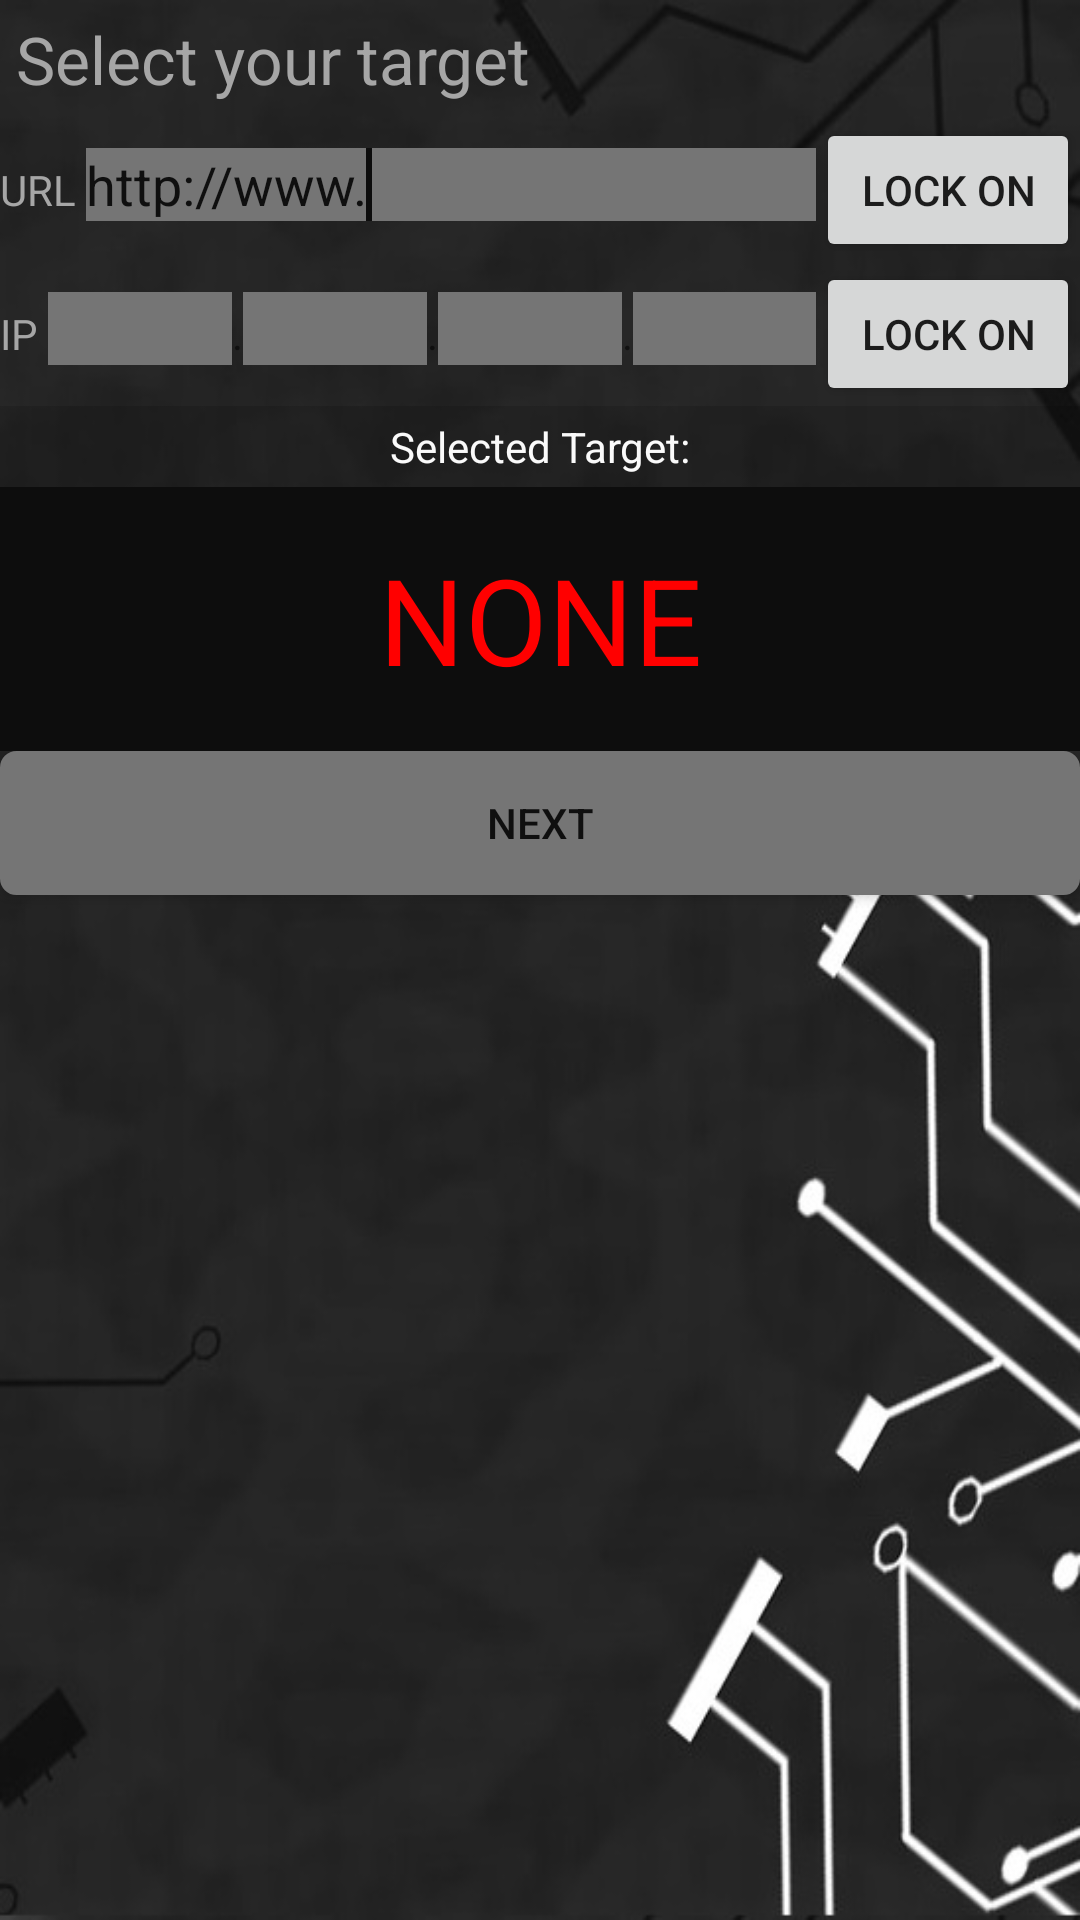

The Android layout XML behind this screen, and the referenced resources:
<!-- AndroidManifest.xml: application theme AppTheme -->
<!-- res/layout/activity_main.xml -->
<?xml version="1.0" encoding="utf-8"?>
<android.support.constraint.ConstraintLayout xmlns:android="http://schemas.android.com/apk/res/android"

    xmlns:app="http://schemas.android.com/apk/res-auto"
    xmlns:tools="http://schemas.android.com/tools"

    android:layout_width="match_parent"
    android:layout_height="match_parent"
    android:background="@drawable/background"
    tools:context=".MainActivity">



    <LinearLayout
        android:layout_width="match_parent"
        android:layout_height="match_parent"
        android:orientation="vertical"
        tools:layout_editor_absoluteX="0dp"
        tools:layout_editor_absoluteY="58dp">

        <TextView
            android:textColor="@color/textcolor"
            android:id="@+id/textView1"
            android:layout_width="match_parent"
            android:layout_height="wrap_content"
            android:paddingBottom="5dp"
            android:paddingTop="5dp"
            android:text=" Select your target"
            android:textAppearance="?android:attr/textAppearanceLarge" />

        <LinearLayout
            android:layout_width="match_parent"
            android:layout_height="wrap_content">

            <TextView
                android:textColor="@color/textcolor"
                android:id="@+id/url"
                android:layout_width="wrap_content"
                android:layout_height="wrap_content"
                android:text="URL " />

            <EditText

                android:background="@color/textbackground"
                android:id="@+id/urlTV"
                android:layout_width="wrap_content"
                android:layout_height="wrap_content"
                android:layout_weight="1"
                android:ems="10"
                android:text="http://www.">

                <requestFocus />
            </EditText>

            <Button
                android:id="@+id/lockOnURLButton"
                android:layout_width="wrap_content"
                android:layout_height="wrap_content"
                android:text="Lock On" />
        </LinearLayout>

        <LinearLayout
            android:layout_width="match_parent"
            android:layout_height="wrap_content">

            <TextView
                android:textColor="@color/textcolor"
                android:id="@+id/textView2"
                android:layout_width="wrap_content"
                android:layout_height="wrap_content"
                android:text="IP " />

            <EditText
                android:background="@color/textbackground"
                android:id="@+id/ip1"
                android:layout_width="wrap_content"
                android:layout_height="wrap_content"
                android:layout_weight="1"
                android:ems="10"
                android:gravity="center"
                android:inputType="number" />

            <TextView
                android:id="@+id/textView13"
                android:layout_width="wrap_content"
                android:layout_height="wrap_content"
                android:text="." />

            <EditText
                android:background="@color/textbackground"
                android:id="@+id/ip2"
                android:layout_width="wrap_content"
                android:layout_height="wrap_content"
                android:layout_weight="1"
                android:ems="10"
                android:gravity="center"
                android:inputType="number" />

            <TextView

                android:id="@+id/textView14"
                android:layout_width="wrap_content"
                android:layout_height="wrap_content"
                android:text="." />

            <EditText
                android:background="@color/textbackground"
                android:id="@+id/ip3"
                android:layout_width="wrap_content"
                android:layout_height="wrap_content"
                android:layout_weight="1"
                android:ems="10"
                android:gravity="center"
                android:inputType="number" />

            <TextView
                android:id="@+id/textView15"
                android:layout_width="wrap_content"
                android:layout_height="wrap_content"
                android:text="." />

            <EditText
                android:background="@color/textbackground"
                android:id="@+id/ip4"
                android:layout_width="wrap_content"
                android:layout_height="wrap_content"
                android:layout_weight="1"
                android:ems="10"
                android:gravity="center"
                android:inputType="number" />

            <Button
                android:id="@+id/lockOnIpButton"

                android:layout_width="wrap_content"
                android:layout_height="wrap_content"
                android:text="Lock On" />
        </LinearLayout>

        <TextView
            android:id="@+id/textView16"
            android:layout_width="match_parent"
            android:layout_height="wrap_content"
            android:background="#22000000"
            android:gravity="center"
            android:padding="4dp"
            android:text="Selected Target:"
            android:textColor="@color/text" />

        <TextView
            android:id="@+id/selectedTargetTV"
            android:layout_width="match_parent"
            android:layout_height="88dp"
            android:background="@color/foreground"
            android:gravity="center"
            android:text="NONE"
            android:textColor="@color/fire"
            android:textSize="40dp" />

        <Button
            android:id="@+id/buttonNext"
            android:background="@drawable/rounded_corner"
            android:layout_width="match_parent"
            android:layout_height="wrap_content"
            android:text="Next" />





    </LinearLayout>
   <RelativeLayout
       android:layout_width="match_parent"
       android:layout_height="wrap_content">


   </RelativeLayout>


</android.support.constraint.ConstraintLayout>
<!-- resources referenced by this layout -->
<resources>
  <color name="fire">#FF0000</color>
  <color name="foreground">#0d0d0d</color>
  <color name="text">#fafafa</color>
  <color name="textbackground">#757575</color>
  <color name="textcolor">#a6a6a6</color>
  <!-- drawable background: jpg bitmap (drawable, 42336 bytes) -->
  <!-- drawable rounded_corner (drawable) -->
  <?xml version="1.0" encoding="utf-8"?>
  <shape xmlns:android="http://schemas.android.com/apk/res/android" >
      <stroke
          android:width="1dp"
          android:color="@color/textbackground" />
  
      <solid android:color="@color/textbackground"  />
  
      <padding
          android:left="1dp"
          android:right="1dp"
          android:bottom="1dp"
          android:top="1dp" />
  
      <corners android:radius="5dp" />
  </shape>
  <style name="AppTheme" parent="Base.Theme.AppCompat.Light.DarkActionBar">
          
          <item name="colorPrimary">@color/background</item>
          <item name="colorPrimaryDark">@color/foreground</item>
          <item name="colorAccent">@color/foreground</item>
          <item name="android:windowBackground">@drawable/background</item>
      </style>
  <color name="background">#212121</color>
</resources>
